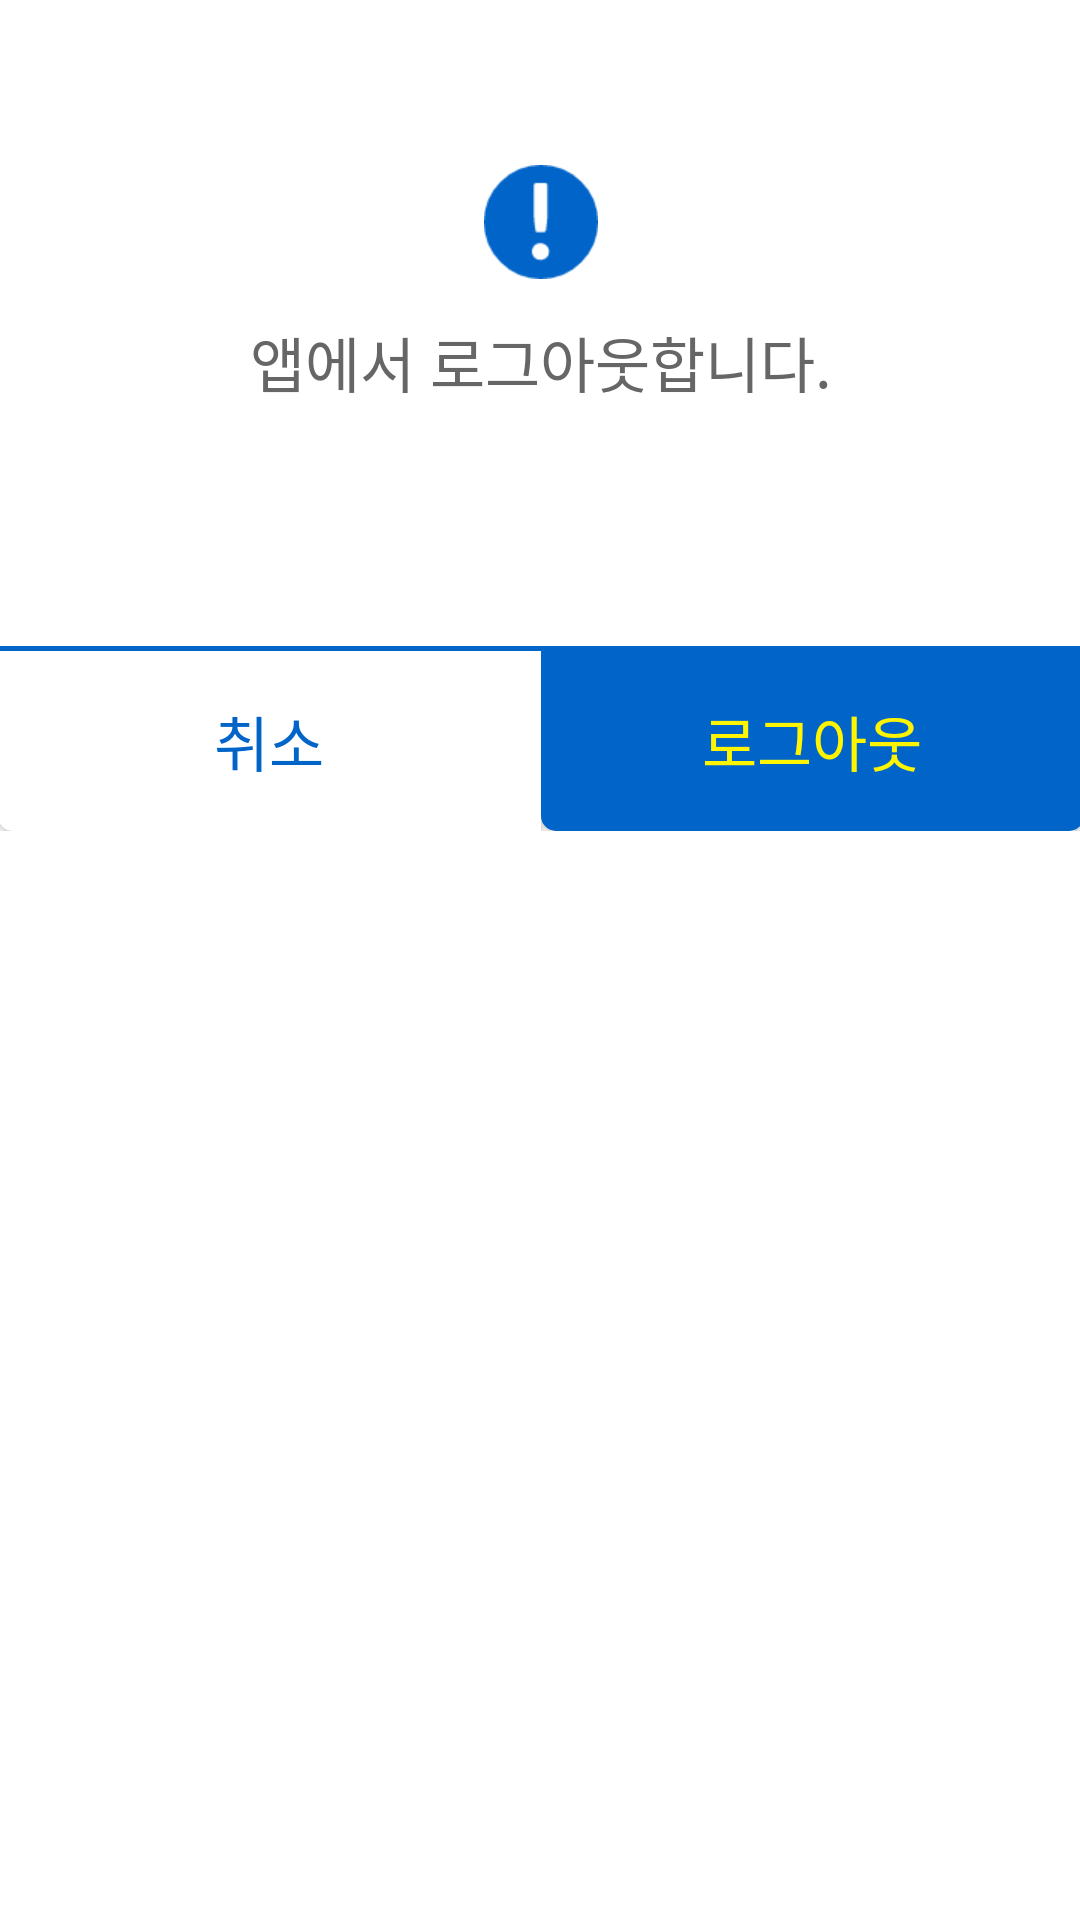

Reconstruct the res/layout file that produces this screen, plus the resources it refers to.
<!-- AndroidManifest.xml: application theme Theme.MostepProject -->
<!-- res/layout/dialog_logout.xml -->
<?xml version="1.0" encoding="utf-8"?>
<layout xmlns:android="http://schemas.android.com/apk/res/android"
    xmlns:app="http://schemas.android.com/apk/res-auto">

    <androidx.constraintlayout.widget.ConstraintLayout
        android:layout_width="match_parent"
        android:layout_height="match_parent"
        android:background="@drawable/dialog_top_leftright_corners_5">

        <androidx.constraintlayout.widget.ConstraintLayout
            android:layout_width="362dp"
            android:layout_height="277dp"
            app:layout_constraintEnd_toEndOf="parent"
            app:layout_constraintStart_toStartOf="parent"
            app:layout_constraintTop_toTopOf="parent">

            <ImageView
                android:id="@+id/warning_iv"
                android:layout_width="38dp"
                android:layout_height="38dp"
                android:layout_marginTop="55dp"
                android:src="@drawable/warning_icon2"
                app:layout_constraintEnd_toEndOf="parent"
                app:layout_constraintStart_toStartOf="parent"
                app:layout_constraintTop_toTopOf="parent" />

            <TextView
                android:layout_width="wrap_content"
                android:layout_height="wrap_content"
                android:layout_marginTop="13dp"
                android:fontFamily="@font/notosans_regular"
                android:gravity="center"
                android:text="앱에서 로그아웃합니다."
                android:textColor="#666666"
                android:textSize="20dp"
                app:layout_constraintEnd_toEndOf="parent"
                app:layout_constraintStart_toStartOf="parent"
                app:layout_constraintTop_toBottomOf="@+id/warning_iv" />

            <View
                android:layout_width="match_parent"
                android:layout_height="1.6dp"
                android:background="#0064C8"
                app:layout_constraintBottom_toTopOf="@+id/button_layout"
                app:layout_constraintStart_toStartOf="parent" />

            <LinearLayout
                android:id="@+id/button_layout"
                android:layout_width="0dp"
                android:layout_height="60dp"
                android:orientation="horizontal"
                android:weightSum="2 "
                app:layout_constraintBottom_toBottomOf="parent"
                app:layout_constraintEnd_toEndOf="parent"
                app:layout_constraintStart_toStartOf="parent">

                <androidx.appcompat.widget.AppCompatButton
                    android:id="@+id/cancel_btn"
                    android:layout_width="0dp"
                    android:layout_height="match_parent"
                    android:layout_weight="1"
                    android:background="@drawable/corners_bottom_left_5_back_fff"
                    android:fontFamily="@font/notosans_bold"
                    android:gravity="center"
                    android:text="취소"
                    android:textColor="#0064C8"
                    android:textSize="20dp" />

                <androidx.appcompat.widget.AppCompatButton
                    android:id="@+id/logout_btn"
                    android:layout_width="0dp"
                    android:layout_height="match_parent"
                    android:layout_weight="1"
                    android:background="@drawable/corners_bottom_right_5_back_0064c8"
                    android:fontFamily="@font/notosans_bold"
                    android:gravity="center"
                    android:text="로그아웃"
                    android:textColor="#fff500"
                    android:textSize="20dp" />

            </LinearLayout>
        </androidx.constraintlayout.widget.ConstraintLayout>
    </androidx.constraintlayout.widget.ConstraintLayout>
</layout>
<!-- resources referenced by this layout -->
<resources>
  <!-- drawable corners_bottom_left_5_back_fff (drawable) -->
  <?xml version="1.0" encoding="utf-8"?>
  <selector xmlns:android="http://schemas.android.com/apk/res/android">
      <item>
          <shape>
              <corners android:bottomLeftRadius="5dp"/>
              <solid android:color="#fff"/>
          </shape>
      </item>
  </selector>
  <!-- drawable corners_bottom_right_5_back_0064c8 (drawable) -->
  <?xml version="1.0" encoding="utf-8"?>
  <selector xmlns:android="http://schemas.android.com/apk/res/android">
      <item>
          <shape>
              <corners android:bottomLeftRadius="5dp" android:bottomRightRadius="5dp"/>
              <solid android:color="#0064c8"/>
          </shape>
      </item>
  </selector>
  <!-- drawable warning_icon2: png bitmap (drawable, 792 bytes) -->
  <style name="Theme.MostepProject" parent="Theme.MaterialComponents.DayNight.DarkActionBar">
          
          <item name="colorPrimary">@color/purple_500</item>
          <item name="colorPrimaryVariant">@color/purple_700</item>
          <item name="colorOnPrimary">@color/white</item>
          
          <item name="colorSecondary">@color/teal_200</item>
          <item name="colorSecondaryVariant">@color/teal_700</item>
          <item name="colorOnSecondary">@color/black</item>
          
          <item name="android:statusBarColor">?attr/colorPrimaryVariant</item>
          
      </style>
  <!-- not gathered from this repository: default colours our renderer supplied (Android Studio template values) -->
  <color name="purple_500">#FF6200EE</color>
  <color name="purple_700">#FF3700B3</color>
  <color name="teal_200">#FF03DAC5</color>
  <color name="teal_700">#FF018786</color>
  <color name="black">#FF000000</color>
  <color name="white">#FFFFFFFF</color>
</resources>
